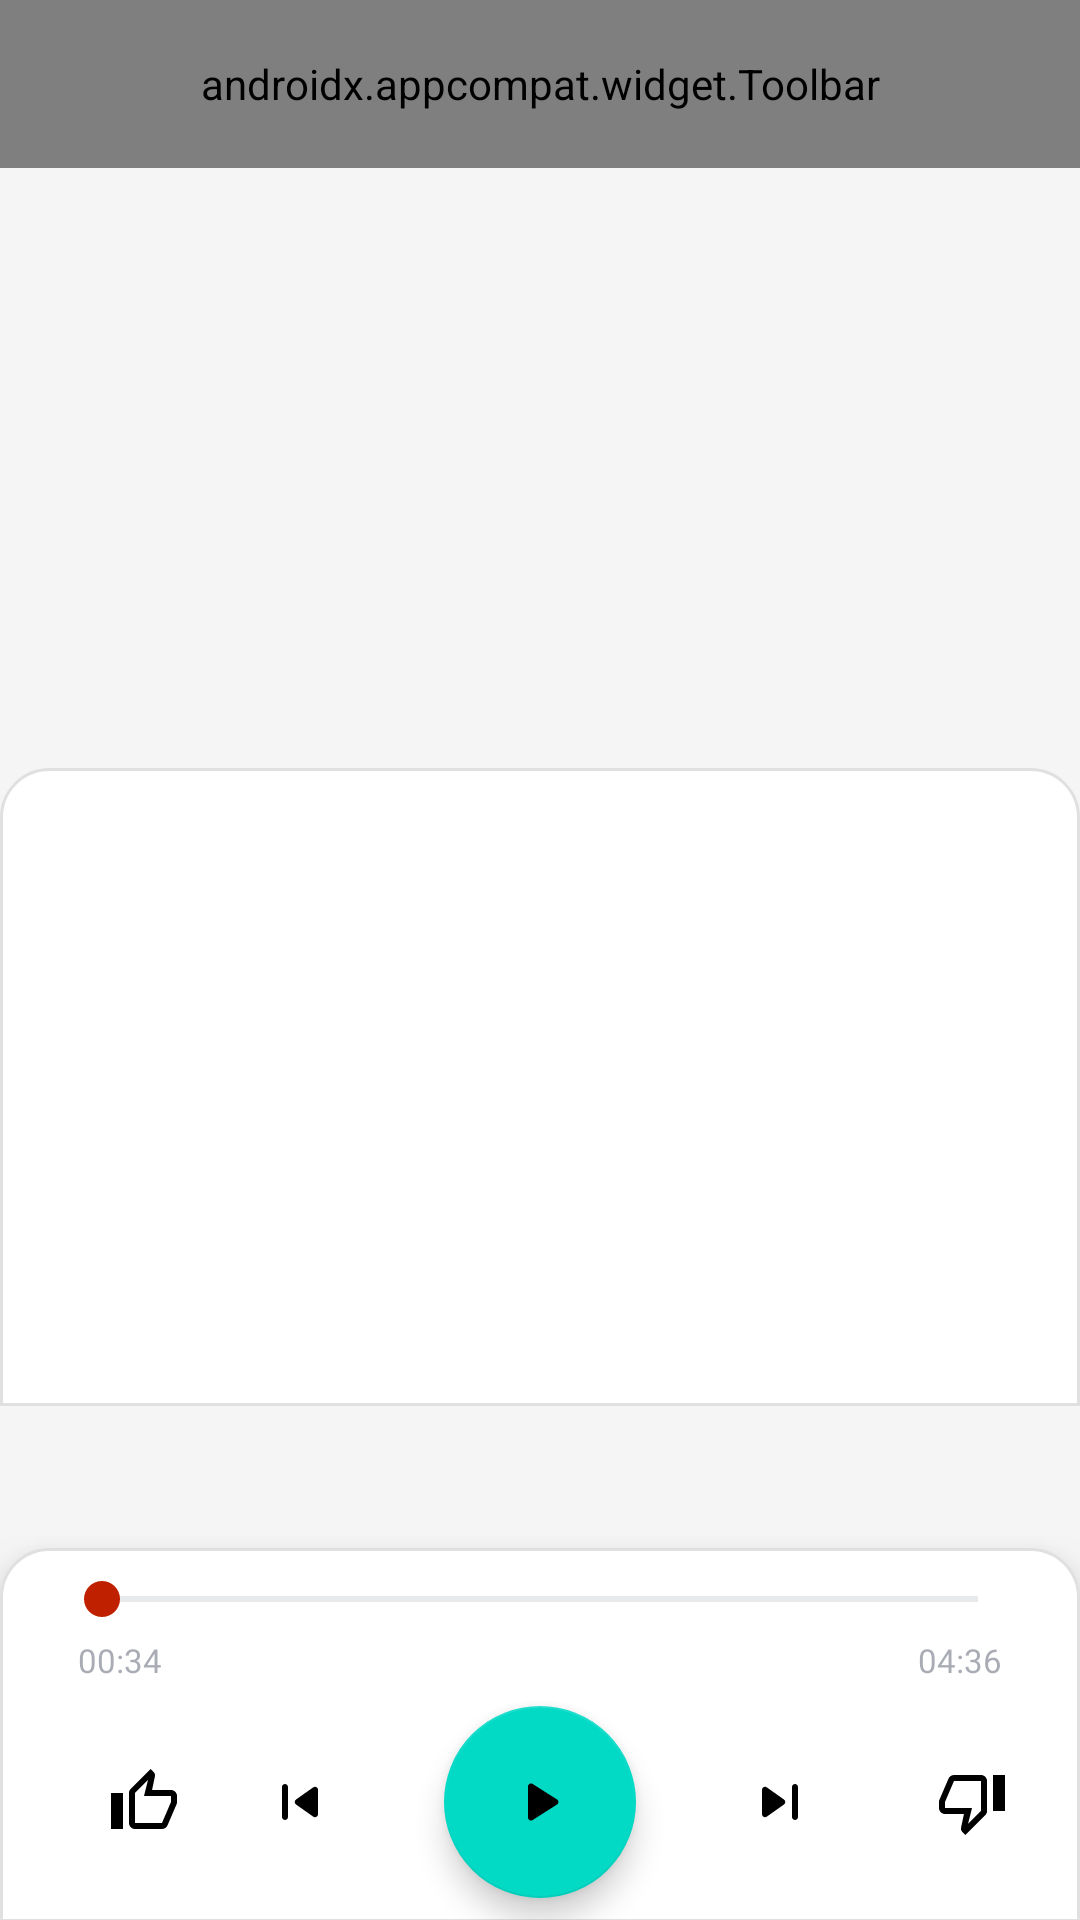

Produce the Android XML layout that renders to this screen, including the resource entries it uses.
<!-- AndroidManifest.xml: activity theme Theme.AudioVerse.Detail.Now -->
<!-- res/layout/activity_now_playing.xml -->
<?xml version="1.0" encoding="utf-8"?>
<androidx.coordinatorlayout.widget.CoordinatorLayout xmlns:android="http://schemas.android.com/apk/res/android"
    xmlns:app="http://schemas.android.com/apk/res-auto"
    xmlns:tools="http://schemas.android.com/tools"
    android:layout_width="match_parent"
    android:layout_height="match_parent"
    android:fitsSystemWindows="true">

    <com.google.android.material.appbar.AppBarLayout
        android:id="@+id/appbar"
        android:layout_width="match_parent"
        android:layout_height="300dp"
        android:fitsSystemWindows="true"
        android:theme="@style/Theme.AudioVerse.AppBar"
        app:elevation="0dp">

        <com.google.android.material.appbar.CollapsingToolbarLayout
            android:layout_width="match_parent"
            android:layout_height="match_parent"
            android:fitsSystemWindows="true"
            app:contentScrim="@android:color/white"
            app:layout_scrollFlags="scroll|enterAlwaysCollapsed|snap">

            <ImageView
                android:id="@+id/art"
                android:layout_width="match_parent"
                android:layout_height="match_parent"
                android:contentDescription="@string/blank"
                android:fitsSystemWindows="true"
                android:scaleType="centerCrop"
                app:layout_collapseMode="parallax"
                app:layout_collapseParallaxMultiplier="0.5"
                tools:src="#fafa" />

            <androidx.appcompat.widget.Toolbar
                android:id="@+id/toolbar"
                android:layout_width="match_parent"
                android:layout_height="?attr/actionBarSize"
                app:layout_collapseMode="pin"
                app:navigationIcon="@drawable/ic_nav_close"
                app:titleTextAppearance="@style/Theme.AudioVerse.Toolbar" />

        </com.google.android.material.appbar.CollapsingToolbarLayout>


    </com.google.android.material.appbar.AppBarLayout>

    <androidx.core.widget.NestedScrollView
        android:layout_width="match_parent"
        android:layout_height="match_parent"
        android:elevation="6dp"
        android:scrollbarStyle="outsideOverlay"
        android:scrollbars="vertical"
        android:translationZ="6dp"
        app:behavior_overlapTop="44dp"
        app:layout_behavior="@string/appbar_scrolling_view_behavior">

        <LinearLayout
            android:layout_width="match_parent"
            android:layout_height="wrap_content"
            android:animateLayoutChanges="true"
            android:background="@drawable/player_content_bg"
            android:clipToPadding="false"
            android:orientation="vertical"
            android:paddingTop="@dimen/spacing_medium"
            android:paddingBottom="@dimen/spacing_xlarge">

            <LinearLayout
                android:layout_width="match_parent"
                android:layout_height="wrap_content"
                android:gravity="center_vertical"
                android:orientation="horizontal"
                android:paddingStart="@dimen/spacing_medium"
                android:paddingEnd="@dimen/spacing_medium">

                <TextView
                    android:id="@+id/recTitle"
                    android:layout_width="0dp"
                    android:layout_height="wrap_content"
                    android:layout_marginEnd="@dimen/spacing_normal"
                    android:layout_weight="1"
                    android:fontFamily="@font/sans_bold"
                    android:textAppearance="@style/TextAppearance.MaterialComponents.Headline6"
                    android:textColor="@color/text"
                    tools:text="@tools:sample/lorem" />

                <androidx.appcompat.widget.AppCompatImageButton
                    android:id="@+id/makeOfflinePin"
                    android:layout_width="wrap_content"
                    android:layout_height="wrap_content"
                    android:layout_margin="@dimen/spacing_medium"
                    android:background="@drawable/ic_make_available_offline"
                    android:padding="@dimen/spacing_micro" />

            </LinearLayout>

            <TextView
                android:id="@+id/presenterTxt"
                android:layout_width="match_parent"
                android:layout_height="wrap_content"
                android:fontFamily="@font/sans_regular"
                android:paddingStart="@dimen/spacing_medium"
                android:paddingEnd="@dimen/spacing_medium"
                android:textAppearance="@style/TextAppearance.MaterialComponents.Body1"
                android:textColor="@color/text"
                tools:text="@tools:sample/lorem" />

            <TextView
                android:id="@+id/description"
                android:layout_width="match_parent"
                android:layout_height="wrap_content"
                android:fontFamily="@font/sans_regular"
                android:paddingStart="@dimen/spacing_medium"
                android:paddingTop="@dimen/spacing_micro"
                android:paddingEnd="@dimen/spacing_medium"
                android:textAppearance="@style/TextAppearance.MaterialComponents.Body2"
                android:textColor="@color/secondary"
                tools:text="@tools:sample/lorem/random" />

            <androidx.recyclerview.widget.RecyclerView
                android:id="@+id/seriesList"
                android:layout_width="match_parent"
                android:layout_height="wrap_content"
                android:nestedScrollingEnabled="false"
                android:paddingTop="@dimen/spacing_medium"
                android:paddingBottom="@dimen/spacing_xlarge"
                tools:listitem="@layout/recording_item" />

        </LinearLayout>
    </androidx.core.widget.NestedScrollView>

    <com.tinashe.audioverse.utils.custom.FadingSnackbar
        android:id="@+id/snackbar"
        android:layout_width="@dimen/snackbar_width"
        android:layout_height="wrap_content"
        android:layout_gravity="top|start"
        android:layout_marginBottom="@dimen/snackbar_margin_bottom_bab"
        android:layout_marginEnd="@dimen/snackbar_margin_end_fab"
        android:visibility="gone"
        tools:visibility="visible"/>

    <include layout="@layout/include_player_vew" />

</androidx.coordinatorlayout.widget.CoordinatorLayout>
<!-- res/layout/recording_item.xml (included above) -->
<?xml version="1.0" encoding="utf-8"?>
<LinearLayout xmlns:android="http://schemas.android.com/apk/res/android"
    xmlns:tools="http://schemas.android.com/tools"
    android:layout_width="match_parent"
    android:layout_height="wrap_content"
    android:foreground="?attr/selectableItemBackground"
    android:gravity="center_vertical"
    android:orientation="horizontal"
    android:paddingLeft="@dimen/spacing_medium"
    android:paddingTop="@dimen/spacing_list"
    android:paddingRight="@dimen/spacing_medium"
    android:paddingBottom="@dimen/spacing_list">

    <ImageView
        android:id="@+id/avatar"
        android:layout_width="@dimen/avatar_size"
        android:layout_height="@dimen/avatar_size"
        android:contentDescription="@string/blank"
        android:src="@drawable/ic_account_circle" />

    <LinearLayout
        android:layout_width="0dp"
        android:layout_height="wrap_content"
        android:layout_marginStart="@dimen/spacing_medium"
        android:layout_weight="1"
        android:orientation="vertical">

        <TextView
            android:id="@+id/title"
            android:layout_width="match_parent"
            android:layout_height="wrap_content"
            android:ellipsize="end"
            android:fontFamily="@font/sans_regular"
            android:maxLines="2"
            android:textColor="?android:textColorPrimary"
            android:textSize="14sp"
            tools:text="@tools:sample/full_names" />

        <TextView
            android:id="@+id/seriesName"
            android:layout_width="match_parent"
            android:layout_height="wrap_content"
            android:ellipsize="end"
            android:fontFamily="@font/sans_regular"
            android:maxLines="1"
            android:paddingBottom="@dimen/spacing_micro"
            android:textColor="?android:textColorPrimary"
            android:textSize="@dimen/text_size_xsmall"
            android:visibility="gone"
            tools:text="@tools:sample/lorem"
            tools:visibility="visible" />

        <TextView
            android:id="@+id/duration"
            android:layout_width="match_parent"
            android:layout_height="wrap_content"
            android:fontFamily="@font/sans_regular"
            android:textColor="?android:textColorSecondary"
            android:textSize="@dimen/text_size_xsmall"
            tools:text="Man of God * 1:20:30" />

    </LinearLayout>

    <ImageButton
        android:id="@+id/more"
        android:layout_width="wrap_content"
        android:layout_height="wrap_content"
        android:layout_margin="@dimen/spacing_normal"
        android:background="?attr/selectableItemBackgroundBorderless"
        android:contentDescription="@string/blank"
        android:src="@drawable/ic_more_vert" />

</LinearLayout>
<!-- res/layout/include_player_vew.xml (included above) -->
<?xml version="1.0" encoding="utf-8"?>
<LinearLayout xmlns:android="http://schemas.android.com/apk/res/android"
    xmlns:app="http://schemas.android.com/apk/res-auto"
    android:layout_width="match_parent"
    android:layout_height="wrap_content"
    android:layout_gravity="bottom"
    android:layout_marginBottom="-1dp"
    android:background="@drawable/player_content_bg"
    android:elevation="6dp"
    android:orientation="vertical"
    android:translationZ="6dp">

    <include layout="@layout/include_seekbar" />

    <RelativeLayout
        android:layout_width="match_parent"
        android:layout_height="0dp"
        android:layout_weight="1"
        android:clipToPadding="false"
        android:paddingStart="@dimen/spacing_medium"
        android:paddingTop="@dimen/spacing_micro"
        android:paddingEnd="@dimen/spacing_micro"
        android:paddingBottom="@dimen/spacing_list">

        <androidx.appcompat.widget.AppCompatImageButton
            android:id="@+id/playerThumbsUp"
            android:layout_width="wrap_content"
            android:layout_height="wrap_content"
            android:layout_alignParentStart="true"
            android:layout_centerVertical="true"
            android:layout_margin="@dimen/spacing_medium"
            android:background="?attr/selectableItemBackgroundBorderless"
            android:padding="@dimen/spacing_micro"
            android:src="@drawable/outline_thumb_up" />

        <androidx.appcompat.widget.AppCompatImageButton
            android:id="@+id/playerPrevious"
            android:layout_width="wrap_content"
            android:layout_height="wrap_content"
            android:layout_centerVertical="true"
            android:layout_margin="@dimen/spacing_medium"
            android:layout_toStartOf="@id/fab"
            android:background="?attr/selectableItemBackgroundBorderless"
            android:padding="@dimen/spacing_micro"
            android:src="@drawable/ic_skip_previous" />

        <com.google.android.material.floatingactionbutton.FloatingActionButton
            android:id="@+id/fab"
            android:layout_width="wrap_content"
            android:layout_height="wrap_content"
            android:layout_centerInParent="true"
            android:layout_marginStart="@dimen/spacing_medium"
            android:layout_marginEnd="@dimen/spacing_medium"
            android:src="@drawable/ic_play"
            app:fabCustomSize="64dp" />

        <androidx.appcompat.widget.AppCompatImageButton
            android:id="@+id/playerNext"
            android:layout_width="wrap_content"
            android:layout_height="wrap_content"
            android:layout_centerVertical="true"
            android:layout_margin="@dimen/spacing_medium"
            android:layout_toEndOf="@id/fab"
            android:background="?attr/selectableItemBackgroundBorderless"
            android:padding="@dimen/spacing_micro"
            android:src="@drawable/ic_skip_next" />

        <androidx.appcompat.widget.AppCompatImageButton
            android:id="@+id/playerThumbsDown"
            android:layout_width="wrap_content"
            android:layout_height="wrap_content"
            android:layout_alignParentEnd="true"
            android:layout_centerVertical="true"
            android:layout_margin="@dimen/spacing_medium"
            android:background="?attr/selectableItemBackgroundBorderless"
            android:padding="@dimen/spacing_micro"
            android:src="@drawable/outline_thumb_down" />


    </RelativeLayout>
</LinearLayout>
<!-- res/layout/include_seekbar.xml (included above) -->
<?xml version="1.0" encoding="utf-8"?>
<RelativeLayout xmlns:android="http://schemas.android.com/apk/res/android"
    xmlns:tools="http://schemas.android.com/tools"
    android:layout_width="match_parent"
    android:layout_height="wrap_content"
    android:paddingStart="@dimen/spacing_medium_large"
    android:paddingTop="@dimen/spacing_normal"
    android:paddingEnd="@dimen/spacing_medium_large">

    <androidx.appcompat.widget.AppCompatSeekBar
        android:id="@+id/playerSeekBar"
        android:layout_width="match_parent"
        android:layout_height="wrap_content" />

    <TextView
        android:id="@+id/trackProgressTime"
        android:layout_width="wrap_content"
        android:layout_height="wrap_content"
        android:layout_below="@+id/playerSeekBar"
        android:fontFamily="@font/sans_regular"
        android:paddingTop="@dimen/spacing_micro"
        android:paddingStart="@dimen/spacing_normal"
        android:paddingEnd="@dimen/spacing_normal"
        android:textColor="@color/secondary"
        android:textSize="@dimen/text_size_xsmall"
        tools:text="00:34" />

    <TextView
        android:id="@+id/trackProgressEnd"
        android:layout_width="wrap_content"
        android:layout_height="wrap_content"
        android:layout_below="@id/playerSeekBar"
        android:paddingStart="@dimen/spacing_normal"
        android:paddingEnd="@dimen/spacing_normal"
        android:layout_alignParentEnd="true"
        android:fontFamily="@font/sans_regular"
        android:paddingTop="@dimen/spacing_micro"
        android:textColor="@color/secondary"
        android:textSize="@dimen/text_size_xsmall"
        tools:text="04:36" />

</RelativeLayout>
<!-- resources referenced by this layout -->
<resources>
  <color name="secondary">#703B4254</color>
  <color name="text">#303030</color>
  <dimen name="avatar_size">48dp</dimen>
  <dimen name="snackbar_margin_bottom_bab">84dp</dimen>
  <dimen name="snackbar_margin_end_fab">0dp</dimen>
  <dimen name="snackbar_width">@dimen/match_parent</dimen>
  <dimen name="spacing_list">12dp</dimen>
  <dimen name="spacing_medium">16dp</dimen>
  <dimen name="spacing_medium_large">18dp</dimen>
  <dimen name="spacing_micro">4dp</dimen>
  <dimen name="spacing_normal">8dp</dimen>
  <dimen name="spacing_xlarge">48dp</dimen>
  <dimen name="text_size_xsmall">11sp</dimen>
  <!-- drawable ic_more_vert (drawable) -->
  <vector xmlns:android="http://schemas.android.com/apk/res/android"
          android:width="24dp"
          android:height="24dp"
          android:viewportWidth="24.0"
          android:viewportHeight="24.0">
      <path
          android:fillColor="#989A9A"
          android:pathData="M12,8c1.1,0 2,-0.9 2,-2s-0.9,-2 -2,-2 -2,0.9 -2,2 0.9,2 2,2zM12,10c-1.1,0 -2,0.9 -2,2s0.9,2 2,2 2,-0.9 2,-2 -0.9,-2 -2,-2zM12,16c-1.1,0 -2,0.9 -2,2s0.9,2 2,2 2,-0.9 2,-2 -0.9,-2 -2,-2z"/>
  </vector>
  <!-- drawable ic_play (drawable) -->
  <?xml version="1.0" encoding="utf-8"?>
  <vector xmlns:android="http://schemas.android.com/apk/res/android"
      android:width="24dp"
      android:height="24dp"
      android:viewportWidth="24"
      android:viewportHeight="24">
  
      <path
          android:fillColor="#fff"
          android:pathData="M8 6.82v10.36c0 0.79 0.87 1.27 1.54 0.84 l8.14-5.18c0.62-0.39 0.62 -1.29 0-1.69L9.54 5.98C8.87 5.55 8 6.03 8 6.82z" />
  </vector>
  <!-- drawable ic_skip_next (drawable) -->
  <?xml version="1.0" encoding="utf-8"?>
  <vector xmlns:android="http://schemas.android.com/apk/res/android"
      android:width="24dp"
      android:height="24dp"
      android:viewportWidth="24"
      android:viewportHeight="24">
  
      <path
          android:fillColor="#000000"
          android:pathData="M7.58 16.89l5.77-4.07c0.56-0.4 0.56 -1.24 0-1.63L7.58 7.11C6.91 6.65 6 7.12 6 7.93v8.14c0 0.81 0.91 1.28 1.58 0.82 zM16 7v10c0 0.55 0.45 1 1 1s1-0.45 1-1V7c0-0.55-0.45-1-1-1s-1 0.45-1 1z" />
  </vector>
  <!-- drawable player_content_bg (drawable) -->
  <?xml version="1.0" encoding="utf-8"?>
  <shape xmlns:android="http://schemas.android.com/apk/res/android"
      android:shape="rectangle">
  
      <solid android:color="@android:color/white" />
  
      <corners
          android:topLeftRadius="@dimen/spacing_medium"
          android:topRightRadius="@dimen/spacing_medium" />
  
      <stroke
          android:width="1dp"
          android:color="@color/dividers"/>
  
  </shape>
  <string name="blank" />
  <style name="Theme.AudioVerse.AppBar" parent="@style/ThemeOverlay.MaterialComponents.ActionBar">
          <item name="colorPrimary">@color/background</item>
      </style>
  <style name="Theme.AudioVerse.Toolbar" parent="@style/TextAppearance.Widget.AppCompat.Toolbar.Title">
          <item name="android:gravity">center</item>
          <item name="android:fontFamily">@font/sans_bold</item>
          <item name="android:textColor">?android:textColorPrimary</item>
      </style>
  <style name="Theme.AudioVerse.Detail.Now">
          <item name="android:windowDrawsSystemBarBackgrounds">true</item>
          <item name="android:statusBarColor">@android:color/transparent</item>
          <item name="android:navigationBarColor">@android:color/white</item>
      </style>
  <item name="match_parent" format="integer" type="dimen">-1</item>
  <color name="theme">#BF2000</color>
  <color name="dividers">#e0e0e0</color>
  <color name="scrim">#99323232</color>
  <color name="background">#f5f5f5</color>
</resources>
